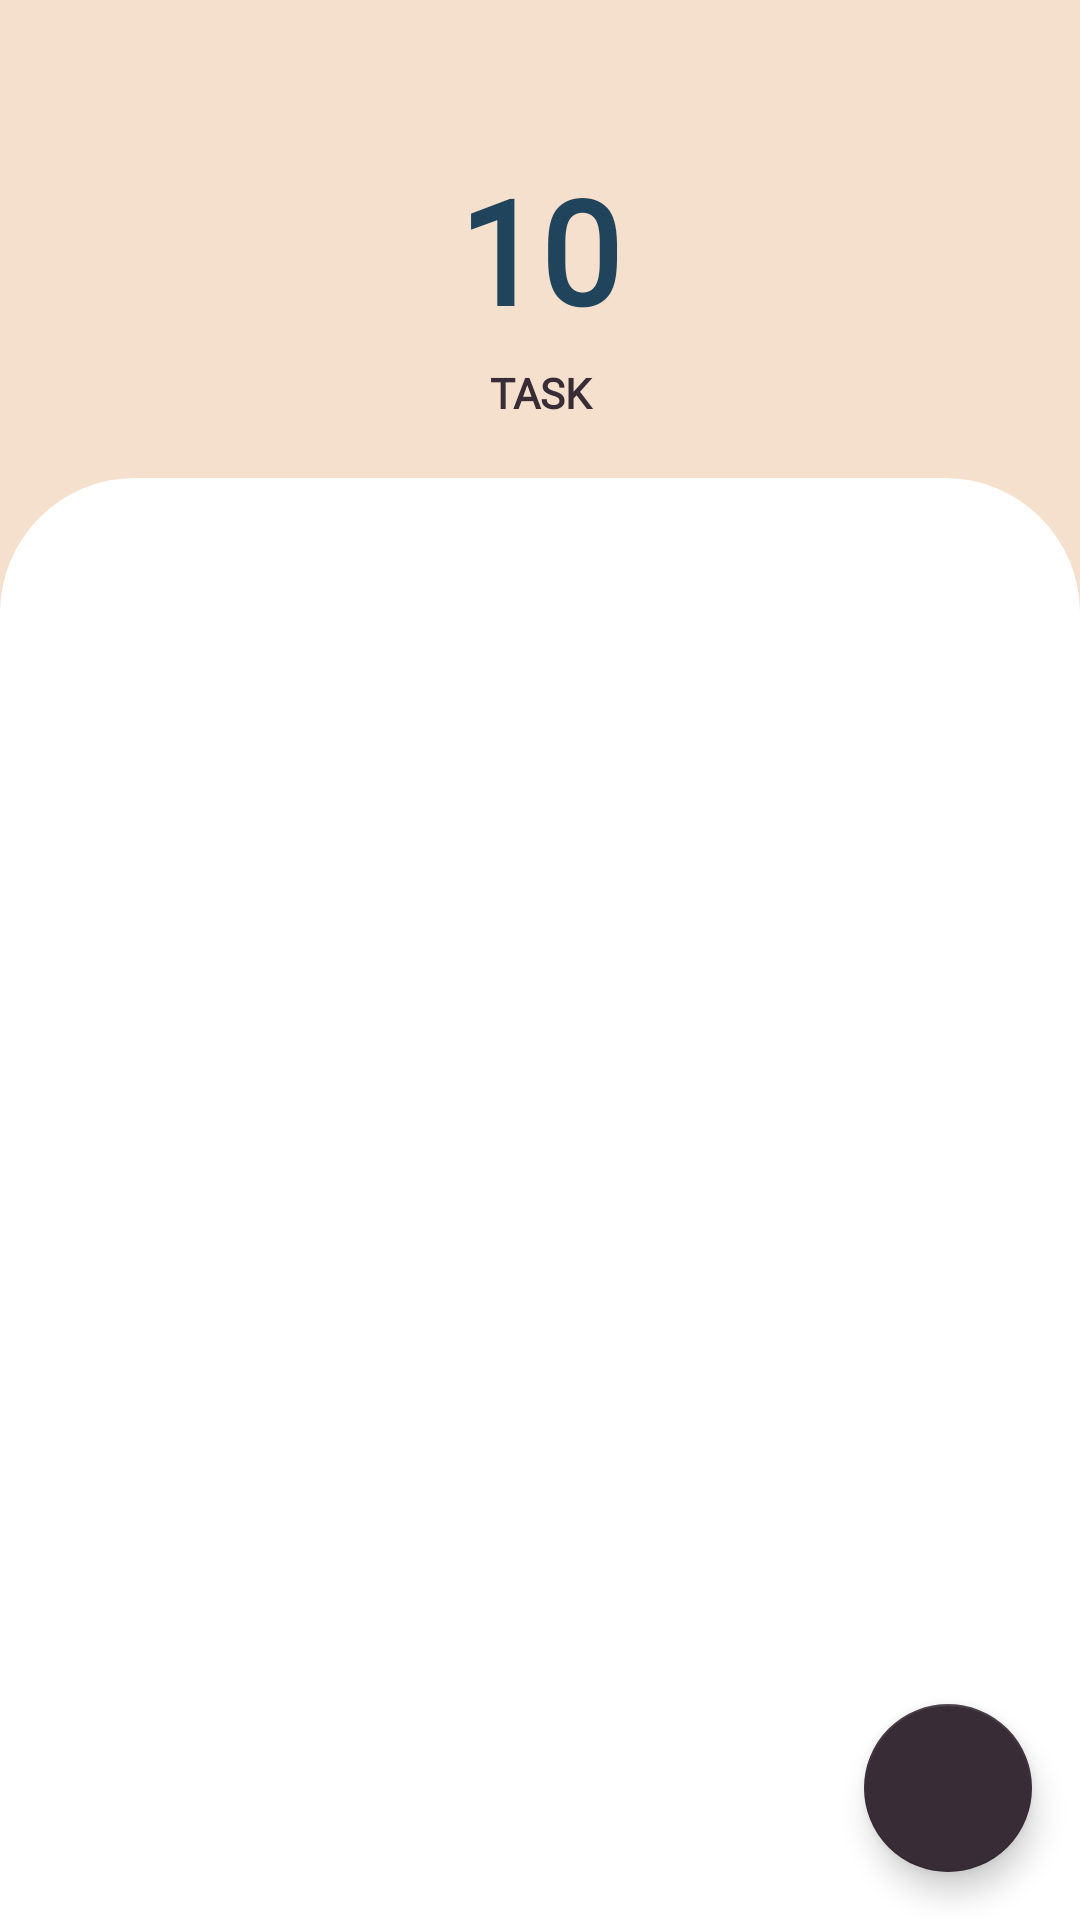

This screen was rendered from an Android layout file. Write that file and the resources it references.
<!-- AndroidManifest.xml: application theme Theme.Clean -->
<!-- res/layout/activity_main.xml -->
<?xml version="1.0" encoding="utf-8"?>
<androidx.constraintlayout.widget.ConstraintLayout xmlns:android="http://schemas.android.com/apk/res/android"
    xmlns:app="http://schemas.android.com/apk/res-auto"
    xmlns:tools="http://schemas.android.com/tools"
    android:layout_width="match_parent"
    android:layout_height="match_parent"
    android:background="@color/Third"
    tools:context=".MainActivity">

    <Button
        android:id="@+id/btnHelp3"
        android:layout_width="wrap_content"
        android:layout_height="wrap_content"
        android:background="@android:color/transparent"
        android:foreground="@drawable/ic_baseline_more_vert_24"
        android:foregroundGravity="center"
        android:onClick="showPopup"
        android:padding="2dp"
        android:textAlignment="center"
        app:cornerRadius="20dp"
        app:iconGravity="textStart"
        app:layout_constraintEnd_toEndOf="parent"
        app:layout_constraintHorizontal_bias="0.95"
        app:layout_constraintStart_toStartOf="parent"
        app:layout_constraintTop_toTopOf="parent" />

    <TextView
        android:id="@+id/TextView"
        android:layout_width="0dp"
        android:layout_height="wrap_content"
        android:fontFamily="@font/product_sans_font"
        android:gravity="center"
        android:padding="3dp"
        android:text="TASK"
        android:textColor="@color/Third_Dark"
        android:textSize="14sp"
        android:textStyle="normal|bold"
        app:layout_constraintEnd_toEndOf="parent"
        app:layout_constraintHorizontal_bias="0.0"
        app:layout_constraintStart_toStartOf="parent"
        app:layout_constraintTop_toBottomOf="@+id/tvTotalTask" />

    <TextView
        android:id="@+id/tvTotalTask"
        android:layout_width="0dp"
        android:layout_height="wrap_content"
        android:fontFamily="@font/product_sans_font"
        android:gravity="center"
        android:padding="3dp"
        android:text="10"
        android:textColor="@color/blue_gray"
        android:textSize="48sp"
        android:textStyle="normal|bold"
        app:layout_constraintEnd_toEndOf="parent"
        app:layout_constraintHorizontal_bias="0.0"
        app:layout_constraintStart_toStartOf="parent"
        app:layout_constraintTop_toBottomOf="@+id/btnHelp3" />

    <com.google.android.material.floatingactionbutton.FloatingActionButton
        android:id="@+id/fabDone"
        android:layout_width="wrap_content"
        android:layout_height="wrap_content"
        android:layout_gravity="end|bottom"

        android:layout_marginEnd="16dp"
        android:layout_marginBottom="16dp"
        android:contentDescription="Add Task"
        android:src="@drawable/ic_baseline_post_add_24"
        app:backgroundTint="@color/Third_Dark"
        app:layout_constraintBottom_toBottomOf="parent"
        app:layout_constraintEnd_toEndOf="parent"
        app:tint="#FFFFFF" />

    <ListView
        android:id="@+id/listTask"
        android:layout_width="0dp"
        android:layout_height="0dp"
        android:layout_marginTop="16dp"
        android:background="@drawable/task_bg"
        android:divider="@android:color/transparent"
        android:dividerHeight="10dp"
        android:paddingLeft="20dp"
        android:paddingTop="30dp"
        android:paddingRight="20dp"
        android:paddingBottom="30dp"
        android:textColor="@color/Third_Dark"
        android:textSize="24sp"
        android:textStyle="bold"
        app:layout_constraintBottom_toBottomOf="parent"
        app:layout_constraintEnd_toEndOf="parent"
        app:layout_constraintHorizontal_bias="0.0"
        app:layout_constraintStart_toStartOf="parent"
        app:layout_constraintTop_toBottomOf="@+id/TextView"
        app:layout_constraintVertical_weight="1" />

    <androidx.constraintlayout.widget.Barrier
        android:layout_width="wrap_content"
        android:layout_height="wrap_content"
        app:barrierDirection="bottom"
        app:constraint_referenced_ids="btnHelp3"
        tools:layout_editor_absoluteX="395dp"
        tools:layout_editor_absoluteY="869dp" />

    <androidx.constraintlayout.widget.Barrier
        android:layout_width="wrap_content"
        android:layout_height="wrap_content"
        app:barrierDirection="bottom"
        app:constraint_referenced_ids="TextView,tvTotalTask"
        tools:layout_editor_absoluteY="869dp" />

</androidx.constraintlayout.widget.ConstraintLayout>
<!-- resources referenced by this layout -->
<resources>
  <color name="Third">#f5e0cd</color>
  <color name="Third_Dark">#382c36</color>
  <color name="blue_gray">#1f445b</color>
  <!-- drawable ic_baseline_more_vert_24 (drawable) -->
  <vector android:height="24dp" android:tint="#382C36"
      android:viewportHeight="24" android:viewportWidth="24"
      android:width="24dp" xmlns:android="http://schemas.android.com/apk/res/android">
      <path android:fillColor="@android:color/white" android:pathData="M12,8c1.1,0 2,-0.9 2,-2s-0.9,-2 -2,-2 -2,0.9 -2,2 0.9,2 2,2zM12,10c-1.1,0 -2,0.9 -2,2s0.9,2 2,2 2,-0.9 2,-2 -0.9,-2 -2,-2zM12,16c-1.1,0 -2,0.9 -2,2s0.9,2 2,2 2,-0.9 2,-2 -0.9,-2 -2,-2z"/>
  </vector>
  <!-- drawable task_bg (drawable-v24) -->
  <?xml version="1.0" encoding="utf-8"?>
  <shape xmlns:android="http://schemas.android.com/apk/res/android">
      <stroke android:width="0dp" android:color="#ECE2D6"/>
      <solid android:color="@color/Third_Light"/>
      <corners android:bottomRightRadius="0dp"
          android:bottomLeftRadius="0dp"
          android:topLeftRadius="45dp"
          android:topRightRadius="45dp"/>
  </shape>
  <style name="Theme.Clean" parent="Theme.MaterialComponents.DayNight.NoActionBar">
          
          <item name="colorPrimary">@color/Third</item>
          <item name="colorPrimaryVariant">@color/Third</item>
          <item name="colorOnPrimary">@color/white</item>
          
          <item name="colorSecondary">@color/Third_Dark</item>
          <item name="colorSecondaryVariant">@color/Third_Dark</item>
          <item name="colorOnSecondary">@color/black</item>
          
          <item name="android:statusBarColor" tools:targetApi="l">?attr/colorPrimaryVariant</item>
          
          <item name="android:forceDarkAllowed" tools:targetApi="q">false</item>
      </style>
  <color name="Third_Light">#ffffff</color>
  <color name="white">#FFFFFFFF</color>
  <color name="black">#FF000000</color>
</resources>
